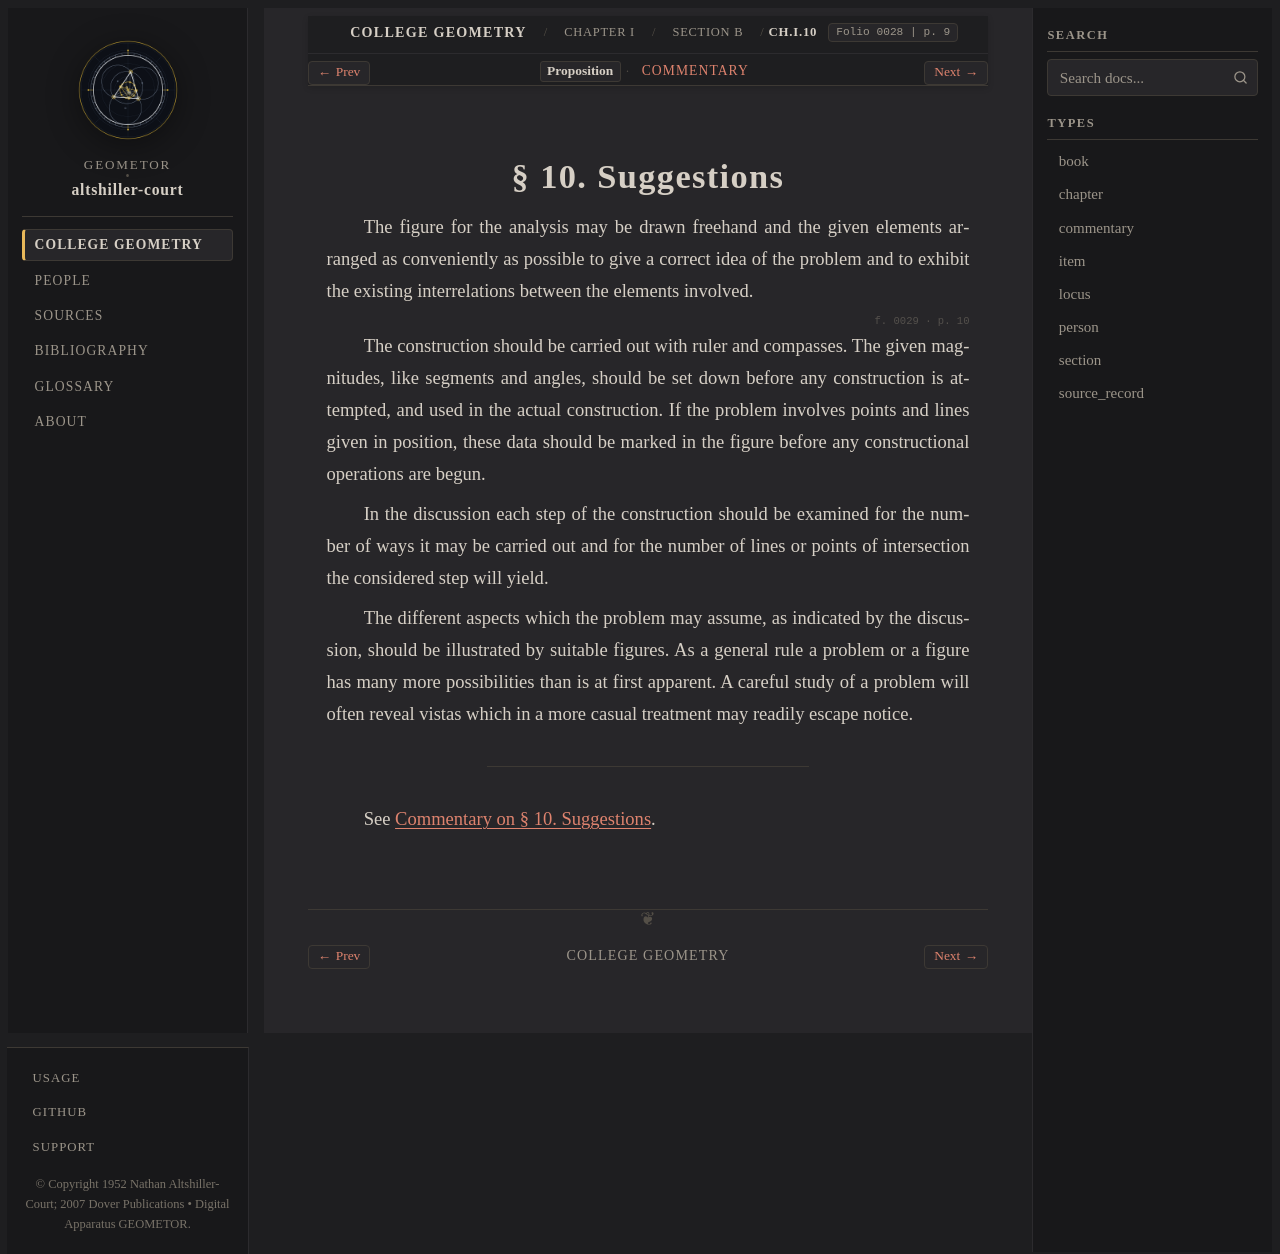

repository: geometor/altshiller-court · page: college_geometry/ch01-geometric-constructions/b-general-method/010-suggestions/index.html · generator: sphinx

:layout: book
:type: item
:order: 7
:canonical_id: Ch.I.10
:title: § 10. Suggestions
:folio: 0028
:page: 9
:folios: 0028, 0029
:pages: 9, 10

.. _ch01-art-010:

§ 10. Suggestions
=================

.. folio:: 0028
   :page: 9

The figure for the analysis may be drawn freehand and the given elements arranged as conveniently as possible to give a correct idea of the problem and to exhibit the existing interrelations between the elements involved.

.. folio:: 0029
   :page: 10

The construction should be carried out with ruler and compasses. The given magnitudes, like segments and angles, should be set down before any construction is attempted, and used in the actual construction. If the problem involves points and lines given in position, these data should be marked in the figure before any constructional operations are begun.

In the discussion each step of the construction should be examined for the number of ways it may be carried out and for the number of lines or points of intersection the considered step will yield.

The different aspects which the problem may assume, as indicated by the discussion, should be illustrated by suitable figures. As a general rule a problem or a figure has many more possibilities than is at first apparent. A careful study of a problem will often reveal vistas which in a more casual treatment may readily escape notice.

----

See :ref:`Commentary on § 10. Suggestions <ch01-art-010-commentary>`.

.. toctree::
   :hidden:

   commentary
